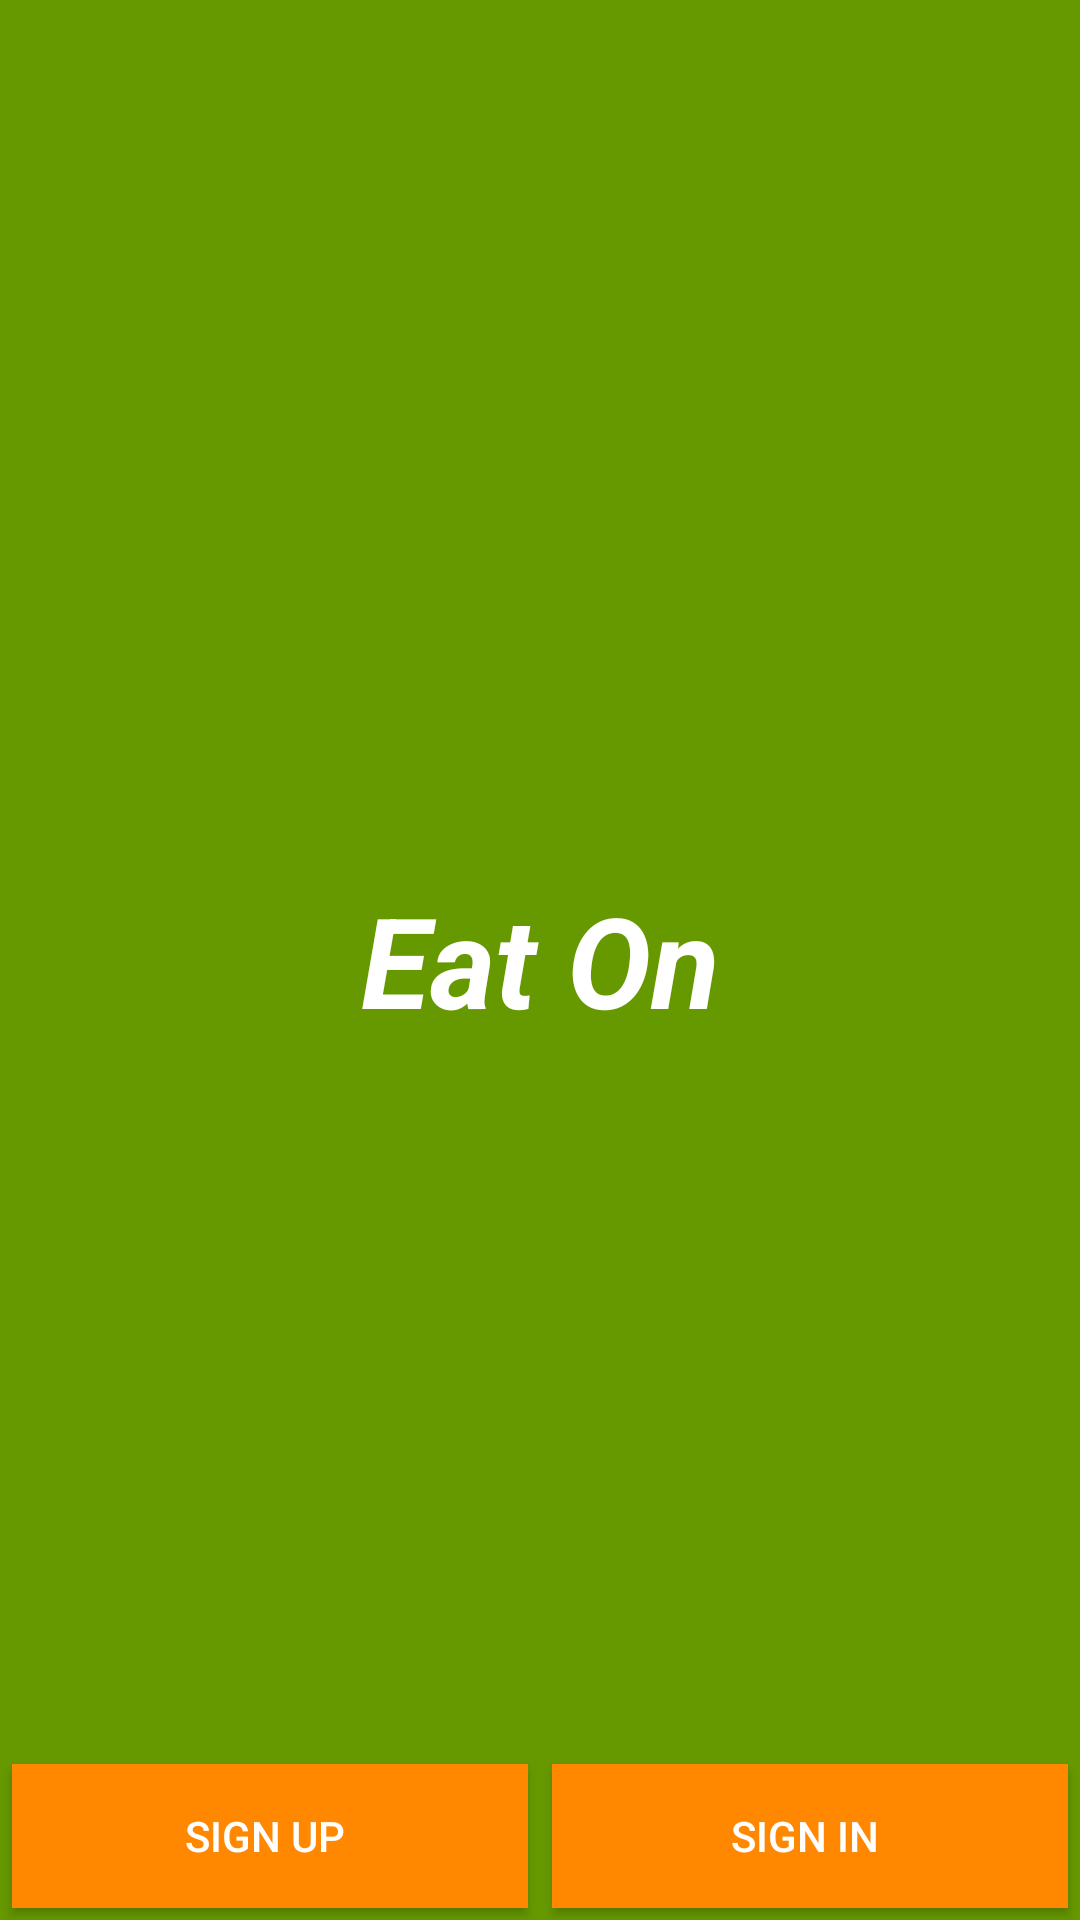

This screen was rendered from an Android layout file. Write that file and the resources it references.
<!-- AndroidManifest.xml: application theme AppTheme -->
<!-- res/layout/activity_splash.xml -->
<?xml version="1.0" encoding="utf-8"?>
<RelativeLayout xmlns:android="http://schemas.android.com/apk/res/android"
    xmlns:app="http://schemas.android.com/apk/res-auto"
    xmlns:tools="http://schemas.android.com/tools"
    android:layout_width="match_parent"
    android:layout_height="match_parent"
    tools:context="com.noumanch.eaton.Splash"
    android:background="@android:color/holo_green_dark"

    >

    <TextView
        android:layout_width="wrap_content"
        android:layout_height="wrap_content"
        android:text="Eat On"
        android:layout_centerInParent="true"
        android:textSize="42sp"
        android:textColor="@android:color/white"
        android:textStyle="bold|italic"


         />

    <LinearLayout
        android:layout_width="match_parent"
        android:layout_height="wrap_content"
        android:orientation="horizontal"
        android:layout_alignParentBottom="true"
        >
        <Button
            android:layout_width="0dp"
            android:layout_weight="1"
            android:layout_height="wrap_content"
            android:id="@+id/signup"
            android:text="Sign Up "
            android:textColor="@android:color/white"
            android:background="@android:color/holo_orange_dark"
            android:layout_margin="4dp"
            />
        <Button
            android:layout_width="0dp"
            android:layout_weight="1"
            android:layout_height="wrap_content"
            android:id="@+id/signin"
            android:text="Sign in "
            android:layout_margin="4dp"
            android:textColor="@android:color/white"
            android:background="@android:color/holo_orange_dark"
            />



    </LinearLayout>

</RelativeLayout>
<!-- resources referenced by this layout -->
<resources>
  <style name="AppTheme" parent="Theme.AppCompat.Light.NoActionBar">
          
          <item name="colorPrimary">@color/colorPrimary</item>
          <item name="colorPrimaryDark">@color/colorPrimaryDark</item>
          <item name="colorAccent">@color/colorAccent</item>
      </style>
  <color name="colorPrimary">#3F51B5</color>
  <color name="colorPrimaryDark">#303F9F</color>
  <color name="colorAccent">#FF4081</color>
</resources>
